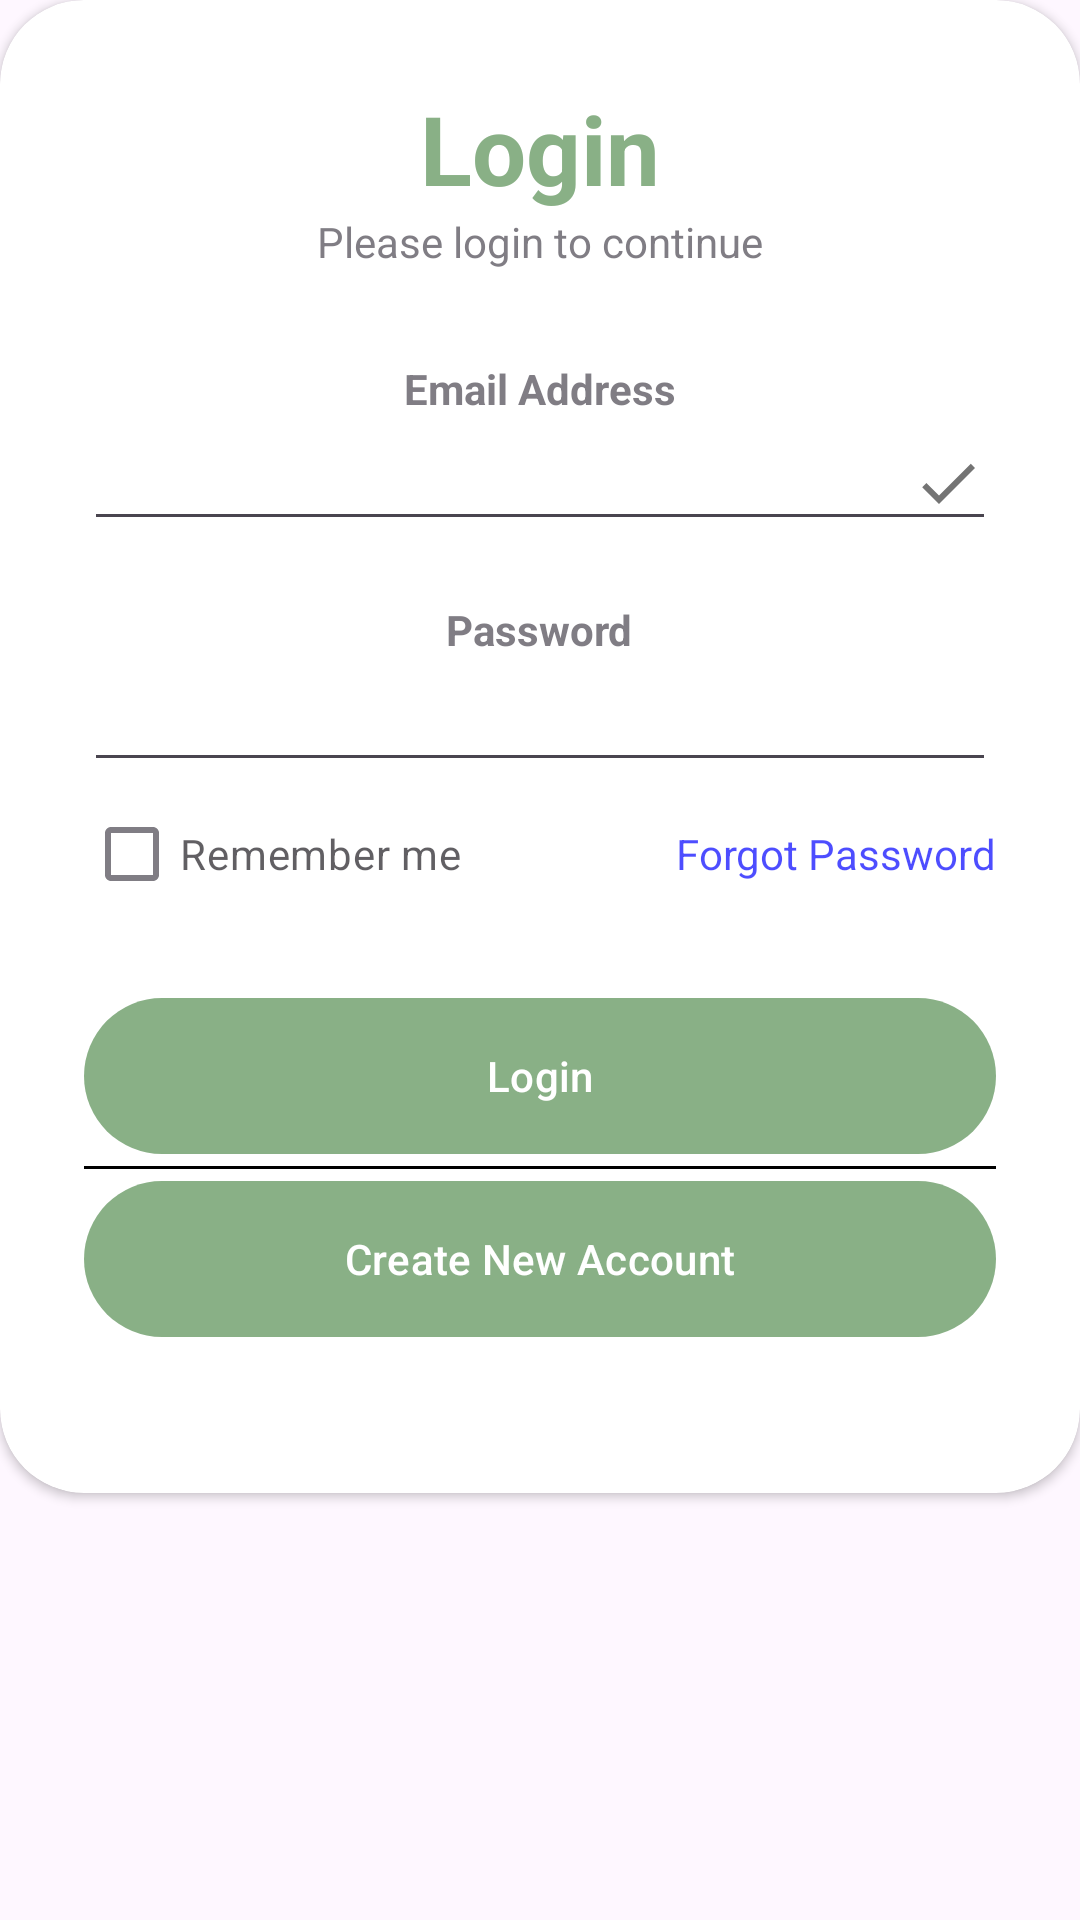

Produce the Android XML layout that renders to this screen, including the resource entries it uses.
<!-- AndroidManifest.xml: application theme Theme.EAnimify -->
<!-- res/layout/login_form.xml -->
<?xml version="1.0" encoding="utf-8"?>
<androidx.constraintlayout.widget.ConstraintLayout xmlns:android="http://schemas.android.com/apk/res/android"
    xmlns:app="http://schemas.android.com/apk/res-auto"
    xmlns:tools="http://schemas.android.com/tools"
    android:layout_width="match_parent"
    android:layout_height="match_parent"
    tools:context=".Account.LoginActivity">

    <androidx.cardview.widget.CardView
        android:layout_width="match_parent"
        android:layout_height="wrap_content"
        android:layout_alignParentBottom="true"
        app:cardCornerRadius="28dp"
        android:layout_marginBottom="-20dp"

        tools:ignore="MissingConstraints">

        <LinearLayout
            android:layout_width="match_parent"
            android:layout_height="wrap_content"
            android:orientation="vertical"
            android:gravity="center"
            android:padding="28dp">
            <TextView
                android:layout_width="wrap_content"
                android:layout_height="wrap_content"
                android:text="@string/login_form"
                android:textColor="@color/login_form_background"
                android:textSize="32sp"
                android:textStyle="bold"/>
            <TextView
                android:layout_width="wrap_content"
                android:layout_height="wrap_content"
                android:text="@string/pls_login"
                android:alpha="0.7"/>
            
            <View
                android:layout_width="wrap_content"
                android:layout_height="30dp"/>
            <TextView
                android:layout_width="wrap_content"
                android:layout_height="wrap_content"
                android:text="@string/email_input"
                android:alpha="0.7"
                android:textStyle="bold"/>

            
            <EditText
                android:id="@+id/login_em"
                android:layout_width="match_parent"
                android:layout_height="wrap_content"
                android:autofillHints="Enter email address"
                android:drawableEnd="@drawable/done_icon"
                android:inputType="textEmailAddress"
                tools:ignore="LabelFor" />

            <View
                android:layout_width="wrap_content"
                android:layout_height="20dp"/>
            <TextView
                android:layout_width="wrap_content"
                android:layout_height="wrap_content"
                android:text="@string/password_input"
                android:alpha="0.7"
                android:textStyle="bold"/>

            <EditText
                android:id="@+id/login_pass"
                android:layout_width="match_parent"
                android:layout_height="wrap_content"
                android:autofillHints="Enter Password"
                android:drawableEnd="@drawable/password_icon"
                android:inputType="textPassword"
                tools:ignore="LabelFor" />

            <RelativeLayout
                android:layout_width="match_parent"
                android:layout_height="wrap_content">

                <CheckBox
                    android:id="@+id/remember_me"
                    android:layout_width="wrap_content"
                    android:layout_height="wrap_content"
                    android:text="@string/remember_me"
                    android:layout_centerVertical="true"
                    android:alpha="0.7"/>

                <TextView
                    android:id="@+id/forgot_password"
                    android:layout_width="wrap_content"
                    android:layout_height="wrap_content"
                    android:text="@string/forgot_password"
                    android:layout_alignParentEnd="true"
                    android:layout_centerVertical="true"
                    android:alpha="0.7"
                    tools:ignore="RelativeOverlap"
                    android:textColor="@drawable/link_color"/>

            </RelativeLayout>


            <View
                android:layout_width="wrap_content"
                android:layout_height="10dp"/>
            <ProgressBar
                android:id="@+id/progressBard"
                android:visibility="gone"
                android:layout_width="wrap_content"
                android:layout_height="wrap_content"/>

            <View
                android:layout_width="wrap_content"
                android:layout_height="10dp"/>

            <com.google.android.material.button.MaterialButton
                android:id="@+id/login_btn"
                android:layout_width="match_parent"
                android:layout_height="60dp"
                android:text="@string/login_form"
                android:textColor="@color/white"
                app:backgroundTint="@drawable/button_bg_color"
                app:cornerRadius="32dp" />

            
            
            
            <View style="@style/Divider"/>

            <com.google.android.material.button.MaterialButton
                android:id="@+id/create_account_button"
                android:layout_width="match_parent"
                android:layout_height="60dp"
                android:text="@string/create_account"
                android:textColor="@color/white"
                app:backgroundTint="@drawable/button_bg_color"
                app:cornerRadius="32dp" />

            <View
                android:layout_width="wrap_content"
                android:layout_height="20dp" />

        </LinearLayout>
    </androidx.cardview.widget.CardView>

</androidx.constraintlayout.widget.ConstraintLayout>
<!-- resources referenced by this layout -->
<resources>
  <color name="login_form_background">#89B086</color>
  <color name="white">#FFFFFFFF</color>
  <!-- drawable button_bg_color (drawable) -->
  <?xml version="1.0" encoding="utf-8"?>
  <selector xmlns:android="http://schemas.android.com/apk/res/android">
      <item android:state_pressed="true" android:color="@color/login_form_button" />
      <item android:state_enabled="true" android:color="@color/login_form_background" />
      <item android:state_enabled="false" android:color="@color/gray" />
  </selector>
  <!-- drawable done_icon (drawable) -->
  <vector xmlns:android="http://schemas.android.com/apk/res/android" android:height="24dp" android:tint="#747474" android:viewportHeight="24" android:viewportWidth="24" android:width="24dp">
        
      <path android:fillColor="@android:color/white" android:pathData="M9,16.2L4.8,12l-1.4,1.4L9,19 21,7l-1.4,-1.4L9,16.2z"/>
      
  </vector>
  <!-- drawable link_color (drawable) -->
  <?xml version="1.0" encoding="utf-8"?>
  <selector xmlns:android="http://schemas.android.com/apk/res/android">
      <item android:state_pressed="true" android:color="@color/red" />
      <item android:state_enabled="true" android:color="@color/blue" />
      <item android:state_enabled="false" android:color="@color/gray" />
  
  </selector>
  <string name="create_account">Create New Account</string>
  <string name="email_input">Email Address</string>
  <string name="forgot_password">Forgot Password</string>
  <string name="login_form">Login</string>
  <string name="password_input">Password</string>
  <string name="pls_login">Please login to continue</string>
  <string name="remember_me">Remember me</string>
  <style name="Divider">
          <item name="android:layout_width">match_parent</item>
          <item name="android:layout_height">1dp</item>
          <item name="android:background">@color/black</item>
      </style>
  <style name="Theme.EAnimify" parent="Base.Theme.EAnimify" />
  <color name="login_form_button">#006400</color>
  <color name="gray">#808080</color>
  <color name="red">#FF0000</color>
  <color name="blue">#0000FF</color>
  <color name="black">#FF000000</color>
  <style name="Base.Theme.EAnimify" parent="Theme.Material3.DayNight.NoActionBar">
          
          
          <item name="colorPrimary">@color/login_form_background</item>
          <item name="android:windowTranslucentStatus">false</item>
          <item name="android:statusBarColor">@android:color/transparent</item>
          <item name="android:windowSplashScreenBackground">@color/white</item>
      </style>
</resources>
